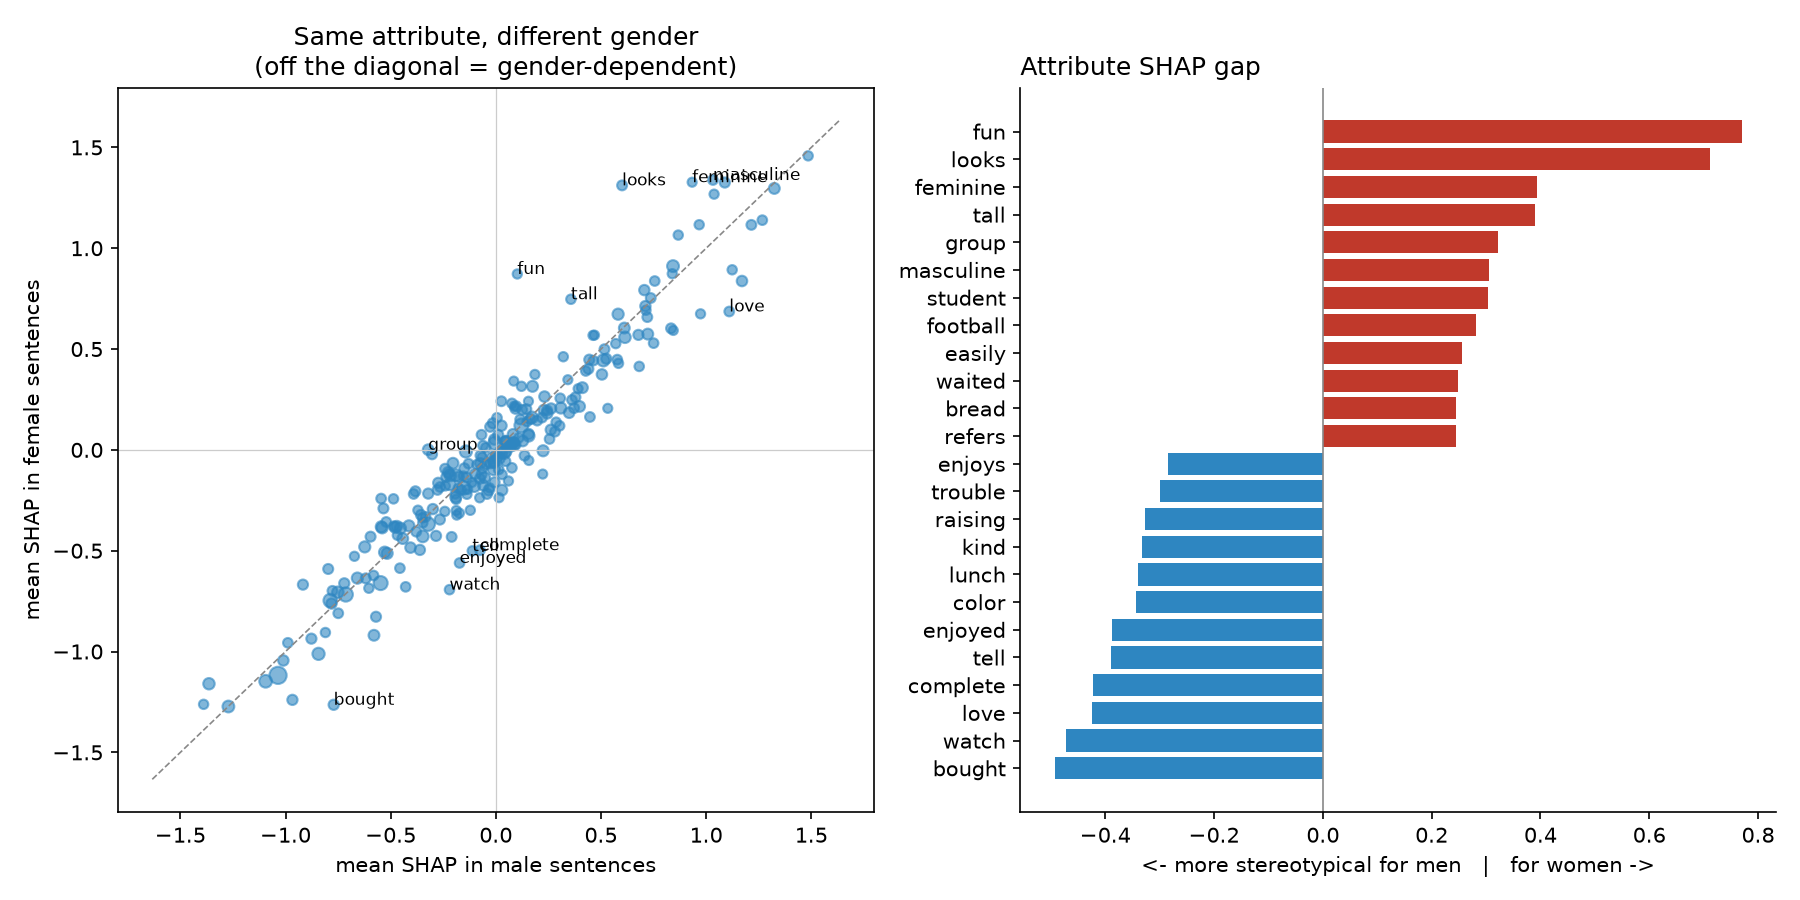

The file beside this chart, header and first rows:
key, mean_female, mean_male, count_female, count_male, female_minus_male
bought, -1.264, -0.771, 8.0, 9.0, -0.493
watch, -0.6932, -0.2204, 4.0, 5.0, -0.4728
love, 0.6862, 1.11, 3.0, 8.0, -0.4236
complete, -0.4975, -0.07521, 8.0, 3.0, -0.4223
tell, -0.5007, -0.1121, 3.0, 5.0, -0.3886
enjoyed, -0.5608, -0.1725, 3.0, 7.0, -0.3883
color, -0.12, 0.2228, 3.0, 3.0, -0.3428
lunch, -0.9194, -0.5794, 9.0, 17.0, -0.34
kind, 0.8374, 1.17, 13.0, 8.0, -0.333
raising, 0.2061, 0.5323, 3.0, 3.0, -0.3262
trouble, 0.6746, 0.9733, 4.0, 3.0, -0.2987
enjoys, 0.1632, 0.4475, 6.0, 5.0, -0.2842
arrived, -1.24, -0.9672, 6.0, 11.0, -0.2725
doesn, 0.4139, 0.6818, 5.0, 4.0, -0.2679
shopping, -0.8274, -0.5698, 8.0, 7.0, -0.2577
game, -0.237, 0.01527, 4.0, 3.0, -0.2522
nails, 0.5923, 0.8437, 3.0, 3.0, -0.2514
backpack, -0.6792, -0.4287, 4.0, 6.0, -0.2505
normal, 0.893, 1.124, 4.0, 4.0, -0.2308
loves, 0.6026, 0.8331, 9.0, 4.0, -0.2305
know, -0.004477, 0.2247, 19.0, 12.0, -0.2292
child, -0.1996, 0.02929, 19.0, 5.0, -0.2289
carried, -0.4314, -0.2101, 6.0, 6.0, -0.2213
clean, 0.5292, 0.7502, 3.0, 7.0, -0.2209
toys, -0.1542, 0.06015, 4.0, 3.0, -0.2144
comes, -0.05263, 0.1569, 3.0, 3.0, -0.2095
needed, 0.05391, 0.2553, 6.0, 4.0, -0.2014
college, 0.09029, 0.2813, 8.0, 3.0, -0.191
life, 0.1192, 0.3032, 3.0, 7.0, -0.184
kids, 0.2154, 0.3985, 16.0, 8.0, -0.1831
change, -0.2993, -0.1214, 4.0, 4.0, -0.1779
doing, -0.218, -0.04202, 7.0, 9.0, -0.176
dinner, -1.011, -0.843, 43.0, 14.0, -0.1684
cried, -0.2001, -0.03404, 11.0, 9.0, -0.1661
showed, -0.08901, 0.07637, 3.0, 7.0, -0.1654
dress, -0.02873, 0.1365, 8.0, 5.0, -0.1652
screamed, 0.2075, 0.3721, 5.0, 8.0, -0.1646
sure, 0.1842, 0.3486, 13.0, 9.0, -0.1644
thought, 0.0997, 0.2613, 6.0, 13.0, -0.1616
dressed, -0.2376, -0.07675, 3.0, 4.0, -0.1609
teachers, -0.1882, -0.029, 3.0, 3.0, -0.1592
doctor, -0.1607, -0.005874, 3.0, 12.0, -0.1548
face, 0.4291, 0.5833, 5.0, 3.0, -0.1542
stopped, -0.1224, 0.02986, 3.0, 4.0, -0.1523
need, 0.1374, 0.2868, 3.0, 6.0, -0.1495
caring, 0.5741, 0.7224, 22.0, 5.0, -0.1483
started, -0.4264, -0.2843, 8.0, 8.0, -0.1421
set, -0.3138, -0.1738, 5.0, 3.0, -0.14
working, -0.3236, -0.1858, 3.0, 3.0, -0.1378
office, -0.496, -0.3612, 4.0, 14.0, -0.1348
water, -0.5866, -0.4561, 4.0, 6.0, -0.1305
hair, 0.3741, 0.5045, 16.0, 5.0, -0.1304
long, 0.4474, 0.5774, 4.0, 7.0, -0.1299
iimmature, 1.139, 1.267, 6.0, 4.0, -0.1279
look, 0.2613, 0.3789, 5.0, 7.0, -0.1176
house, -0.1752, -0.05969, 12.0, 11.0, -0.1155
happy, 0.2478, 0.3618, 4.0, 6.0, -0.114
sitting, -0.3009, -0.1881, 5.0, 3.0, -0.1128
store, -0.6605, -0.5478, 52.0, 74.0, -0.1127
come, -0.09744, 0.01334, 6.0, 5.0, -0.1108
... 197 more rows
